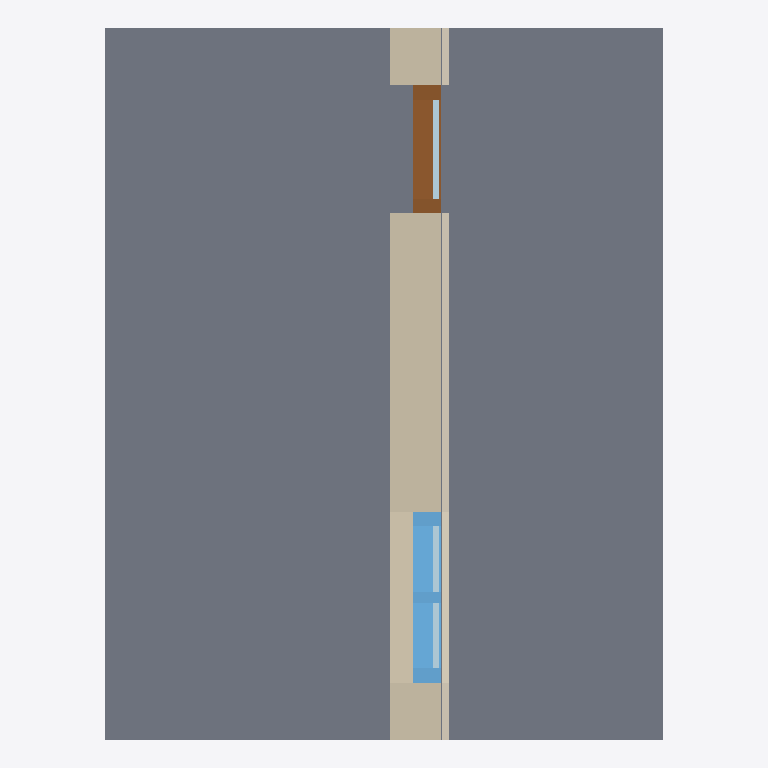
Plan cut of the same IFC building model at storey 'Level 0' (level 0.00 m, cut at 1.40 m), seen from above with north up, elements coloured by IFC class: 2 slabs (grey), 2 plates (pale blue), 1 wall (beige), 1 covering (cream), 1 window (light blue), 1 door (brown). Cut surfaces are drawn darker.
Extent 3.9 m × 5.0 m × 3.4 m (x, y, z). Storeys (1): Level 0 at 0.00 m. Elements (10): 3 IfcSlab, 2 IfcCovering, 2 IfcPlate, 1 IfcDoor, 1 IfcWall, 1 IfcWindow.

HEADER;
FILE_DESCRIPTION(('ViewDefinition[DesignTransferView]'),'2;1');
FILE_NAME('/dev/null','2026-09-13T15:44:52+02:00',(''),(''),'IfcOpenShell 0.8.5','IfcOpenShell 0.8.5','Nobody');
FILE_SCHEMA(('IFC4'));
ENDSEC;
DATA;
#6=IFCPROJECT('2V$fLdg4L2$Qbi_wGqdFWW',#5,'Catalog — 201',$,$,$,$,(#15),#10);
#18=IFCSITE('2i_kRCM_X3JOXtrVd4et9D',#17,'Site',$,$,#29,$,$,$,$,$,$,$,$);
#20=IFCBUILDING('1Xz00gxif9$Rt1TQzqtJEd',#19,'Building',$,$,#34,$,$,$,$,$,$);
#36=IFCBUILDINGSTOREY('3CFhunOj16M8ErbUZ8bn7f',#35,'Level 0',$,$,#43,$,$,$,0.0);
#100=IFCSLAB('1KgpbCL458UghSGG4bBVSC',#99,'201-FloorSlab',$,$,#107,#122,$,.FLOOR.);
#168=IFCSLAB('3kgqD7xa11eBCoIWW4CI_v',#167,'201-BalconySlab',$,$,#173,#188,$,.FLOOR.);
#190=IFCWALL('1tooKKhKDBeRpJYNcRryvx',#189,'201-ExteriorWall',$,$,#195,#210,$,.SOLIDWALL.);
#212=IFCCOVERING('0orIf8HZb7ae5qvJz7aH47',#211,'201-Cladding',$,$,#217,#232,$,.CLADDING.);
#485=IFCWINDOW('3bv9iA1dvE7gM652blhcRe',#484,'201-Window',$,$,#490,#583,$,$,$,.WINDOW.,$,$);
#350=IFCDOOR('1rqT19Agn7QeMHZxFLxHMR',#349,'201-Door',$,$,#355,#462,$,$,$,.DOOR.,$,$);
#591=IFCPLATE('0W$rNELez6OwV9v8qoCRDV',#590,'201-Window-Glass',$,'Glass',#596,#598,$,.CURTAIN_PANEL.);
#473=IFCPLATE('35Uc7NFwz0Ww8bOKlcVhqf',#472,'201-Door-Glass',$,'Glass',#478,#480,$,.CURTAIN_PANEL.);
ENDSEC;
